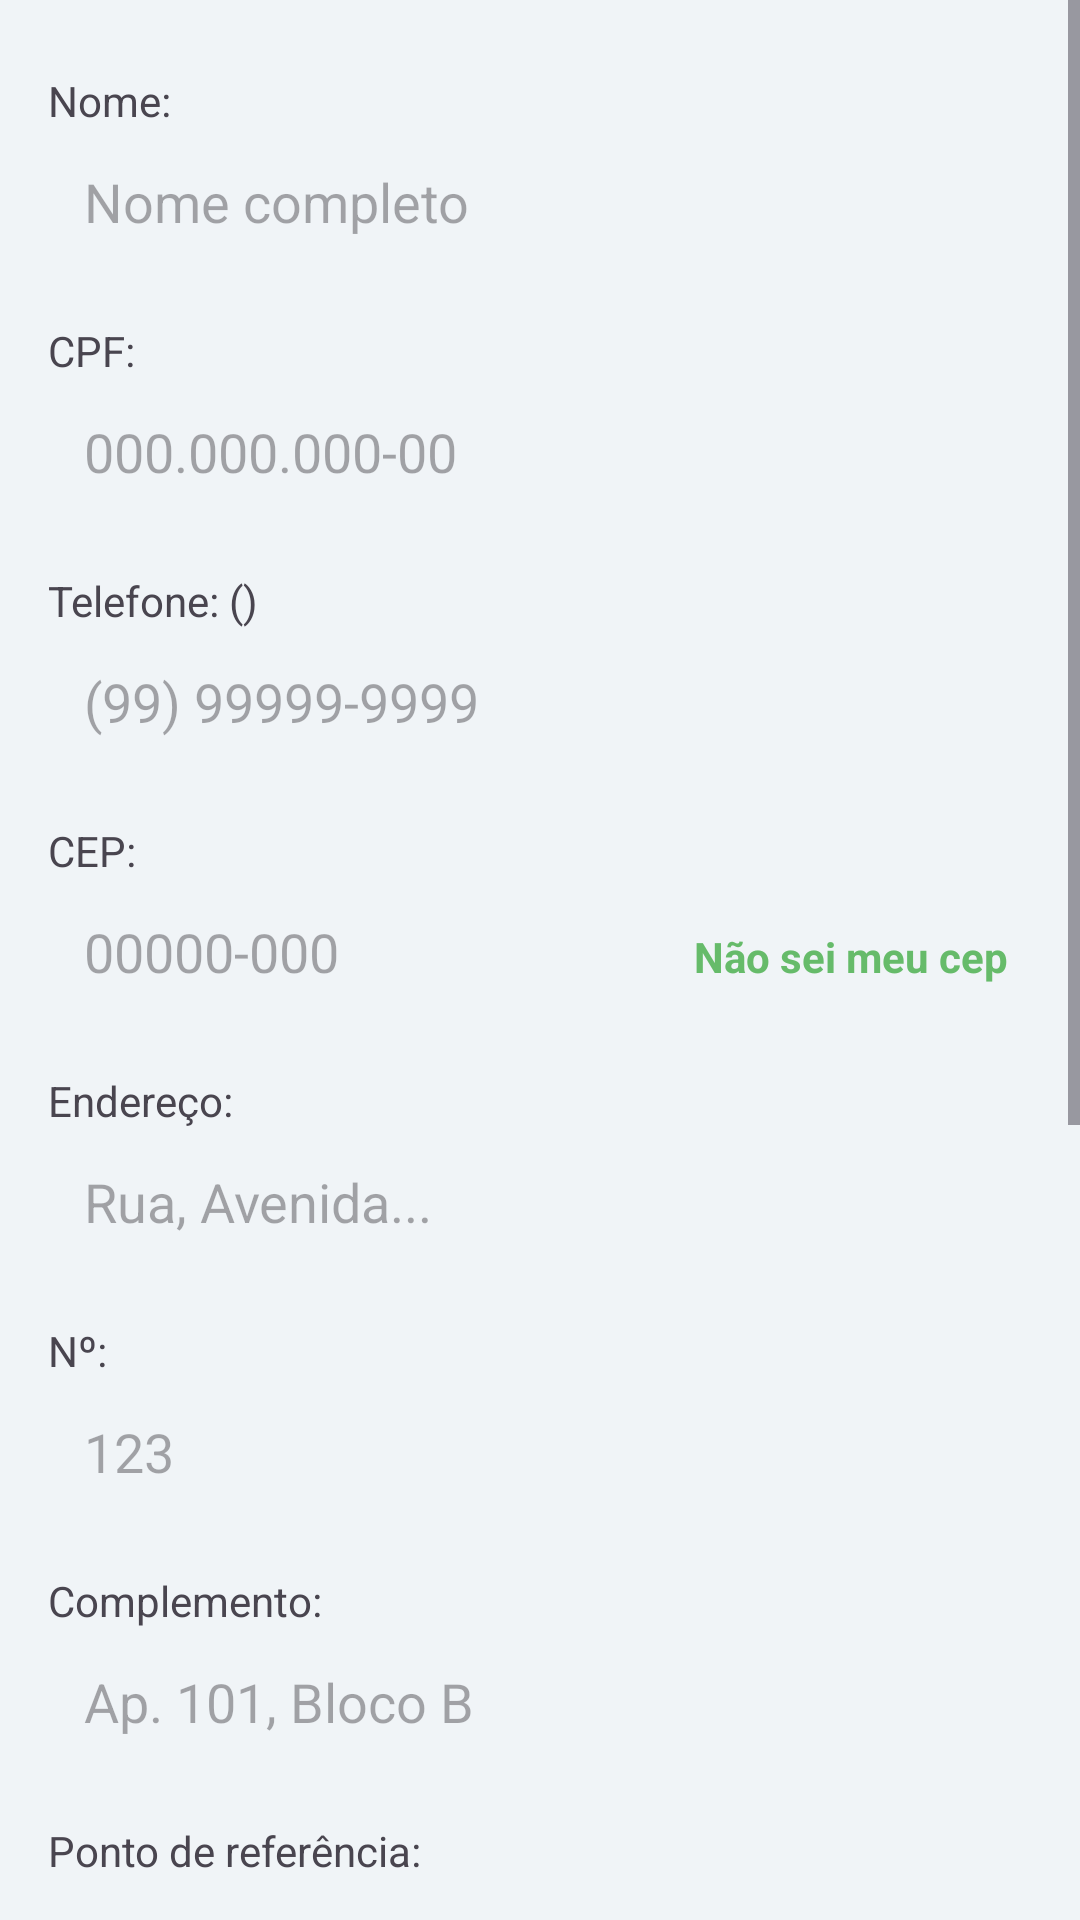

Produce the Android XML layout that renders to this screen, including the resource entries it uses.
<!-- AndroidManifest.xml: application theme Theme.UaiCamping -->
<!-- res/layout/fragment_cadastro_camping1.xml -->
<?xml version="1.0" encoding="utf-8"?>
<ScrollView xmlns:android="http://schemas.android.com/apk/res/android"
    xmlns:tools="http://schemas.android.com/tools"
    android:layout_width="match_parent"
    android:layout_height="match_parent"
    xmlns:app="http://schemas.android.com/apk/res-auto"
    android:background="#F0F4F7"
    tools:context=".ui.cadastroCamping.CadastroCampingFragment1">

    <LinearLayout
        android:layout_width="match_parent"
        android:layout_height="wrap_content"
        android:orientation="vertical"
        android:padding="16dp">

        <TextView
            android:layout_width="match_parent"
            android:layout_height="wrap_content"
            android:text="Nome:"
            android:labelFor="@id/et_nome"
            android:layout_marginTop="8dp"
            style="@style/TextAppearance.AppCompat.Small" />

        <EditText
            android:id="@+id/et_nome"
            android:layout_width="match_parent"
            android:layout_height="wrap_content"
            android:background="@drawable/edittext_background"
            android:padding="12dp"
            android:inputType="textPersonName"
            android:hint="Nome completo"
            android:layout_marginBottom="8dp"/>

        <TextView
            android:layout_width="match_parent"
            android:layout_height="wrap_content"
            android:text="CPF:"
            android:labelFor="@id/et_cpf"
            android:layout_marginTop="8dp"
            style="@style/TextAppearance.AppCompat.Small" />

        <EditText
            android:id="@+id/et_cpf"
            android:layout_width="match_parent"
            android:layout_height="wrap_content"
            android:background="@drawable/edittext_background"
            android:padding="12dp"
            android:inputType="number"
            android:hint="000.000.000-00"
            android:layout_marginBottom="8dp"/>

        <TextView
            android:layout_width="match_parent"
            android:layout_height="wrap_content"
            android:text="Telefone: ()"
            android:labelFor="@id/et_telefone"
            android:layout_marginTop="8dp"
            style="@style/TextAppearance.AppCompat.Small" />

        <EditText
            android:id="@+id/et_telefone"
            android:layout_width="match_parent"
            android:layout_height="wrap_content"
            android:background="@drawable/edittext_background"
            android:padding="12dp"
            android:inputType="phone"
            android:hint="(99) 99999-9999"
            android:layout_marginBottom="8dp"/>

        <TextView
            android:layout_width="match_parent"
            android:layout_height="wrap_content"
            android:text="CEP:"
            android:labelFor="@id/et_cep"
            android:layout_marginTop="8dp"
            style="@style/TextAppearance.AppCompat.Small" />

        <LinearLayout
            android:layout_width="match_parent"
            android:layout_height="wrap_content"
            android:orientation="horizontal"
            android:layout_marginBottom="8dp">

            <EditText
                android:id="@+id/et_cep"
                android:layout_width="0dp"
                android:layout_weight="1"
                android:layout_height="wrap_content"
                android:background="@drawable/edittext_background"
                android:padding="12dp"
                android:inputType="number"
                android:hint="00000-000"
                android:layout_marginEnd="8dp"/>

            <TextView
                android:layout_width="wrap_content"
                android:layout_height="wrap_content"
                android:text="Não sei meu cep"
                android:textColor="@color/colorPrimary"
                android:textStyle="bold"
                android:clickable="true"
                android:focusable="true"
                android:padding="8dp"/>
        </LinearLayout>

        <TextView
            android:layout_width="match_parent"
            android:layout_height="wrap_content"
            android:text="Endereço:"
            android:labelFor="@id/et_endereco"
            android:layout_marginTop="8dp"
            style="@style/TextAppearance.AppCompat.Small" />

        <EditText
            android:id="@+id/et_endereco"
            android:layout_width="match_parent"
            android:layout_height="wrap_content"
            android:background="@drawable/edittext_background"
            android:padding="12dp"
            android:inputType="textPostalAddress"
            android:hint="Rua, Avenida..."
            android:layout_marginBottom="8dp"/>

        <TextView
            android:layout_width="match_parent"
            android:layout_height="wrap_content"
            android:text="Nº:"
            android:labelFor="@id/et_numero"
            android:layout_marginTop="8dp"
            style="@style/TextAppearance.AppCompat.Small" />

        <EditText
            android:id="@+id/et_numero"
            android:layout_width="match_parent"
            android:layout_height="wrap_content"
            android:background="@drawable/edittext_background"
            android:padding="12dp"
            android:inputType="number"
            android:hint="123"
            android:layout_marginBottom="8dp"/>

        <TextView
            android:layout_width="match_parent"
            android:layout_height="wrap_content"
            android:text="Complemento:"
            android:labelFor="@id/et_complemento"
            android:layout_marginTop="8dp"
            style="@style/TextAppearance.AppCompat.Small" />

        <EditText
            android:id="@+id/et_complemento"
            android:layout_width="match_parent"
            android:layout_height="wrap_content"
            android:background="@drawable/edittext_background"
            android:padding="12dp"
            android:inputType="textCapSentences"
            android:hint="Ap. 101, Bloco B"
            android:layout_marginBottom="8dp"/>

        <TextView
            android:layout_width="match_parent"
            android:layout_height="wrap_content"
            android:text="Ponto de referência:"
            android:labelFor="@id/et_ponto_referencia"
            android:layout_marginTop="8dp"
            style="@style/TextAppearance.AppCompat.Small" />

        <EditText
            android:id="@+id/et_ponto_referencia"
            android:layout_width="match_parent"
            android:layout_height="wrap_content"
            android:background="@drawable/edittext_background"
            android:padding="12dp"
            android:inputType="textCapSentences"
            android:hint="Próximo à padaria"
            android:layout_marginBottom="8dp"/>

        <TextView
            android:layout_width="match_parent"
            android:layout_height="wrap_content"
            android:text="Bairro:"
            android:labelFor="@id/et_bairro"
            android:layout_marginTop="8dp"
            style="@style/TextAppearance.AppCompat.Small" />

        <EditText
            android:id="@+id/et_bairro"
            android:layout_width="match_parent"
            android:layout_height="wrap_content"
            android:background="@drawable/edittext_background"
            android:padding="12dp"
            android:inputType="textCapSentences"
            android:hint="Centro"
            android:layout_marginBottom="8dp"/>

        <TextView
            android:layout_width="match_parent"
            android:layout_height="wrap_content"
            android:text="Cidade:"
            android:labelFor="@id/et_cidade"
            android:layout_marginTop="8dp"
            style="@style/TextAppearance.AppCompat.Small" />

        <EditText
            android:id="@+id/et_cidade"
            android:layout_width="match_parent"
            android:layout_height="wrap_content"
            android:background="@drawable/edittext_background"
            android:padding="12dp"
            android:inputType="textCapWords"
            android:hint="São Paulo"
            android:layout_marginBottom="8dp"/>

        <TextView
            android:layout_width="match_parent"
            android:layout_height="wrap_content"
            android:text="Estado:"
            android:labelFor="@id/et_estado"
            android:layout_marginTop="8dp"
            style="@style/TextAppearance.AppCompat.Small" />

        <EditText
            android:id="@+id/et_estado"
            android:layout_width="match_parent"
            android:layout_height="wrap_content"
            android:background="@drawable/edittext_background"
            android:padding="12dp"
            android:inputType="textCapCharacters"
            android:hint="SP"
            android:maxLength="2"
            android:layout_marginBottom="16dp"/>

        <com.google.android.material.button.MaterialButton
            android:id="@+id/btn_continuar"
            android:layout_width="140dp"
            android:layout_height="40dp"
            android:layout_marginTop="96dp"
            android:fontFamily="@font/roboto"
            android:text="Continuar"
            android:textColor="@color/black"
            android:textSize="16sp"
            android:textStyle="bold"
            app:backgroundTint="@color/white"
            app:cornerRadius="30dp"
            app:layout_constraintEnd_toEndOf="parent"
            app:layout_constraintHorizontal_bias="0.498"
            app:layout_constraintStart_toStartOf="parent"
            app:layout_constraintTop_toBottomOf="@+id/editTextTextEmailAddress2"
            app:strokeColor="@color/black"
            app:strokeWidth="2dp"
            tools:ignore="MissingConstraints" />

    </LinearLayout>
</ScrollView>
<!-- resources referenced by this layout -->
<resources>
  <color name="black">#FF000000</color>
  <color name="colorPrimary">#66BB6A</color>
  <color name="white">#FFFFFFFF</color>
  <style name="Theme.UaiCamping" parent="Base.Theme.UaiCamping" />
  <style name="Base.Theme.UaiCamping" parent="Theme.Material3.DayNight.NoActionBar">
          
          
          <item name="android:windowBackground">@color/Off_White</item>
      </style>
  <color name="Off_White">#f7f9f7</color>
</resources>
